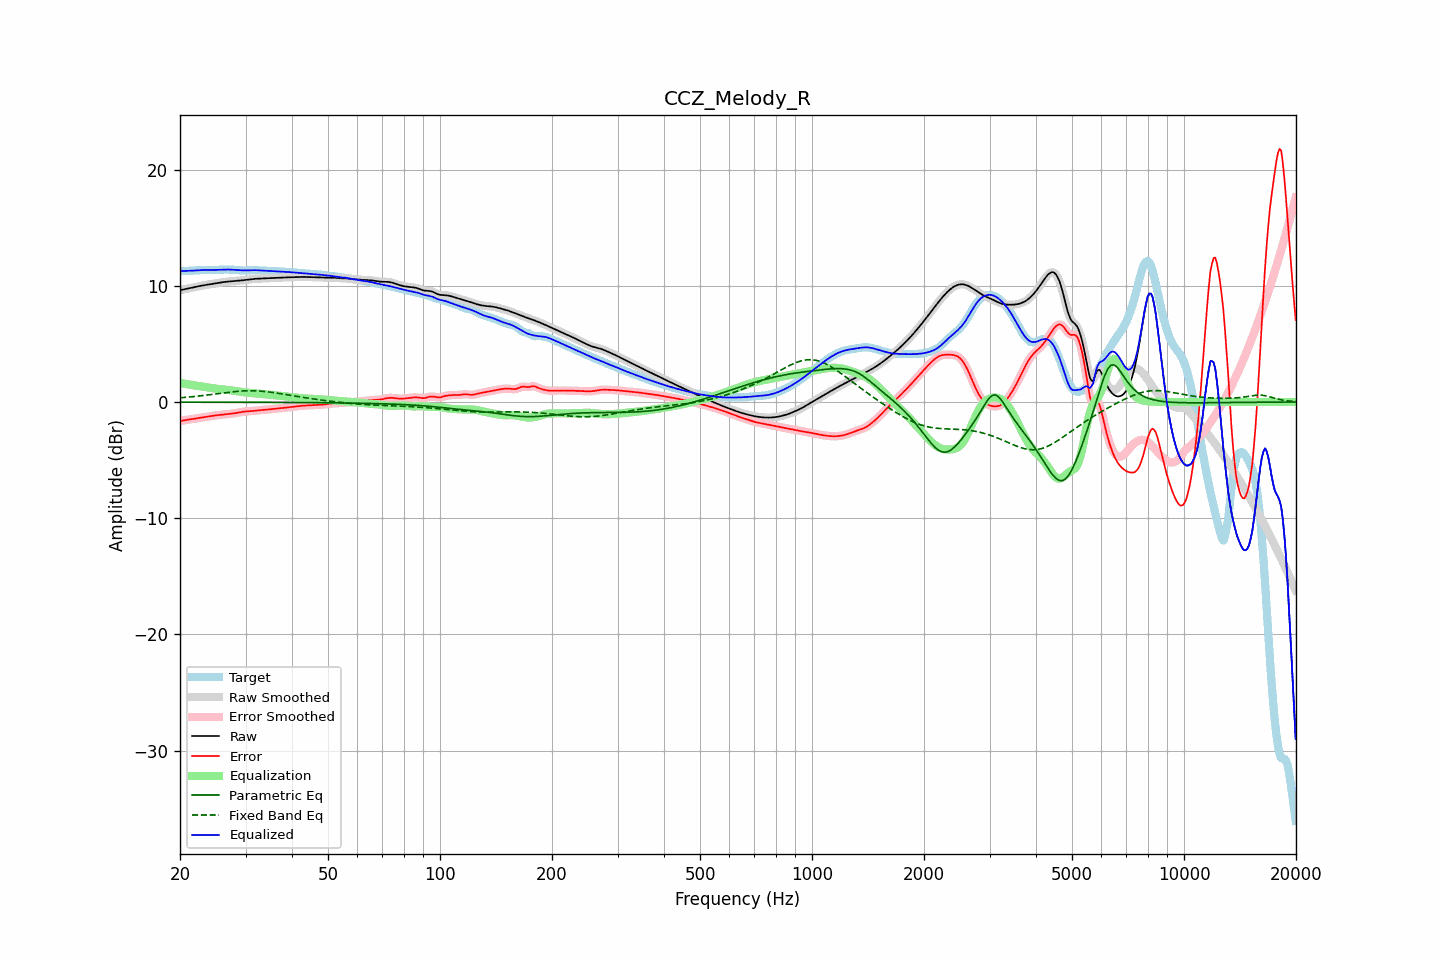

The table this chart was drawn from, first rows:
frequency, raw, error, smoothed, error_smoothed, equalization, parametric_eq, fixed_band_eq, equalized_raw, equalized_smoothed, target
20.00, 9.62, -1.64, 9.62, -1.64, 1.64, -0.01, 0.36, 11.26, 11.26, 11.27
20.20, 9.65, -1.62, 9.65, -1.62, 1.62, -0.01, 0.37, 11.27, 11.27, 11.27
20.40, 9.68, -1.59, 9.68, -1.59, 1.59, -0.01, 0.38, 11.27, 11.27, 11.27
20.61, 9.71, -1.57, 9.71, -1.57, 1.57, -0.01, 0.40, 11.28, 11.28, 11.28
20.81, 9.74, -1.54, 9.74, -1.54, 1.54, -0.01, 0.41, 11.28, 11.28, 11.28
21.02, 9.77, -1.52, 9.77, -1.52, 1.52, -0.01, 0.42, 11.29, 11.29, 11.29
21.23, 9.80, -1.50, 9.80, -1.50, 1.50, -0.01, 0.43, 11.29, 11.29, 11.29
21.44, 9.83, -1.48, 9.83, -1.48, 1.47, -0.01, 0.45, 11.30, 11.30, 11.30
21.66, 9.86, -1.45, 9.86, -1.45, 1.45, -0.01, 0.46, 11.31, 11.31, 11.31
21.87, 9.89, -1.43, 9.89, -1.43, 1.43, -0.01, 0.47, 11.32, 11.32, 11.32
22.09, 9.92, -1.41, 9.92, -1.41, 1.41, -0.01, 0.49, 11.33, 11.33, 11.32
22.31, 9.95, -1.39, 9.95, -1.39, 1.39, -0.01, 0.50, 11.34, 11.34, 11.33
22.54, 9.98, -1.37, 9.98, -1.37, 1.37, -0.01, 0.52, 11.34, 11.34, 11.34
22.76, 10.00, -1.35, 10.00, -1.35, 1.35, -0.01, 0.54, 11.35, 11.35, 11.35
22.99, 10.03, -1.33, 10.03, -1.33, 1.33, -0.01, 0.55, 11.36, 11.36, 11.36
23.22, 10.05, -1.31, 10.05, -1.31, 1.31, -0.01, 0.57, 11.36, 11.36, 11.36
23.45, 10.08, -1.29, 10.08, -1.29, 1.29, -0.01, 0.59, 11.36, 11.36, 11.37
23.69, 10.10, -1.27, 10.10, -1.27, 1.26, -0.01, 0.60, 11.36, 11.36, 11.37
23.92, 10.12, -1.24, 10.12, -1.24, 1.24, -0.01, 0.62, 11.36, 11.36, 11.36
24.16, 10.14, -1.22, 10.14, -1.22, 1.22, -0.01, 0.64, 11.36, 11.36, 11.36
24.40, 10.17, -1.20, 10.17, -1.20, 1.20, -0.01, 0.66, 11.36, 11.36, 11.36
24.65, 10.19, -1.17, 10.19, -1.17, 1.18, -0.01, 0.67, 11.37, 11.37, 11.36
24.89, 10.21, -1.15, 10.21, -1.15, 1.16, -0.01, 0.69, 11.37, 11.37, 11.37
25.14, 10.24, -1.14, 10.24, -1.14, 1.14, -0.02, 0.71, 11.37, 11.37, 11.37
25.39, 10.26, -1.12, 10.26, -1.12, 1.12, -0.02, 0.73, 11.38, 11.38, 11.38
25.65, 10.28, -1.11, 10.28, -1.11, 1.11, -0.02, 0.75, 11.39, 11.39, 11.39
25.91, 10.30, -1.09, 10.30, -1.09, 1.09, -0.02, 0.77, 11.39, 11.39, 11.39
26.16, 10.32, -1.08, 10.32, -1.08, 1.08, -0.02, 0.78, 11.40, 11.40, 11.40
26.43, 10.34, -1.06, 10.34, -1.06, 1.06, -0.02, 0.80, 11.40, 11.40, 11.40
26.69, 10.35, -1.05, 10.35, -1.05, 1.05, -0.02, 0.82, 11.40, 11.40, 11.40
26.96, 10.37, -1.03, 10.37, -1.03, 1.04, -0.02, 0.84, 11.40, 11.40, 11.40
27.23, 10.38, -1.02, 10.38, -1.02, 1.02, -0.02, 0.85, 11.40, 11.40, 11.40
27.50, 10.39, -1.00, 10.39, -1.00, 1.00, -0.02, 0.87, 11.39, 11.39, 11.39
27.77, 10.40, -0.99, 10.40, -0.99, 0.98, -0.02, 0.88, 11.38, 11.38, 11.39
28.05, 10.41, -0.97, 10.41, -0.97, 0.96, -0.02, 0.90, 11.37, 11.37, 11.38
28.33, 10.42, -0.95, 10.42, -0.95, 0.94, -0.02, 0.91, 11.36, 11.36, 11.37
28.62, 10.43, -0.92, 10.43, -0.92, 0.92, -0.02, 0.92, 11.35, 11.35, 11.35
28.90, 10.45, -0.89, 10.45, -0.89, 0.89, -0.02, 0.93, 11.34, 11.34, 11.34
29.19, 10.46, -0.87, 10.46, -0.87, 0.87, -0.02, 0.94, 11.33, 11.33, 11.33
29.48, 10.48, -0.84, 10.48, -0.84, 0.85, -0.02, 0.95, 11.33, 11.33, 11.32
29.78, 10.49, -0.83, 10.49, -0.83, 0.83, -0.02, 0.96, 11.33, 11.33, 11.32
30.08, 10.51, -0.81, 10.51, -0.81, 0.82, -0.02, 0.96, 11.33, 11.33, 11.32
30.38, 10.53, -0.80, 10.53, -0.80, 0.80, -0.02, 0.97, 11.33, 11.33, 11.33
30.68, 10.55, -0.79, 10.55, -0.79, 0.79, -0.02, 0.97, 11.34, 11.34, 11.34
30.99, 10.57, -0.78, 10.57, -0.78, 0.78, -0.02, 0.97, 11.35, 11.35, 11.35
31.30, 10.58, -0.77, 10.58, -0.77, 0.77, -0.02, 0.97, 11.35, 11.35, 11.36
31.61, 10.60, -0.76, 10.60, -0.76, 0.76, -0.02, 0.97, 11.35, 11.35, 11.36
31.93, 10.61, -0.75, 10.60, -0.75, 0.74, -0.03, 0.96, 11.35, 11.35, 11.35
32.24, 10.61, -0.73, 10.61, -0.73, 0.73, -0.03, 0.96, 11.34, 11.34, 11.34
32.57, 10.61, -0.71, 10.61, -0.71, 0.72, -0.03, 0.95, 11.33, 11.33, 11.33
32.89, 10.62, -0.70, 10.62, -0.70, 0.70, -0.03, 0.94, 11.32, 11.32, 11.32
33.22, 10.62, -0.69, 10.62, -0.69, 0.69, -0.03, 0.93, 11.31, 11.31, 11.31
33.55, 10.63, -0.68, 10.63, -0.68, 0.68, -0.03, 0.91, 11.31, 11.31, 11.31
33.89, 10.64, -0.67, 10.64, -0.67, 0.66, -0.03, 0.90, 11.30, 11.30, 11.30
34.23, 10.64, -0.65, 10.64, -0.65, 0.65, -0.03, 0.88, 11.29, 11.29, 11.30
34.57, 10.65, -0.64, 10.65, -0.64, 0.64, -0.03, 0.87, 11.29, 11.29, 11.29
34.92, 10.66, -0.63, 10.66, -0.62, 0.62, -0.03, 0.85, 11.28, 11.28, 11.28
35.27, 10.67, -0.61, 10.67, -0.61, 0.61, -0.03, 0.83, 11.28, 11.28, 11.27
35.62, 10.67, -0.59, 10.67, -0.59, 0.60, -0.03, 0.81, 11.27, 11.27, 11.26
35.97, 10.68, -0.58, 10.68, -0.58, 0.58, -0.03, 0.79, 11.26, 11.26, 11.26
... 635 more rows
